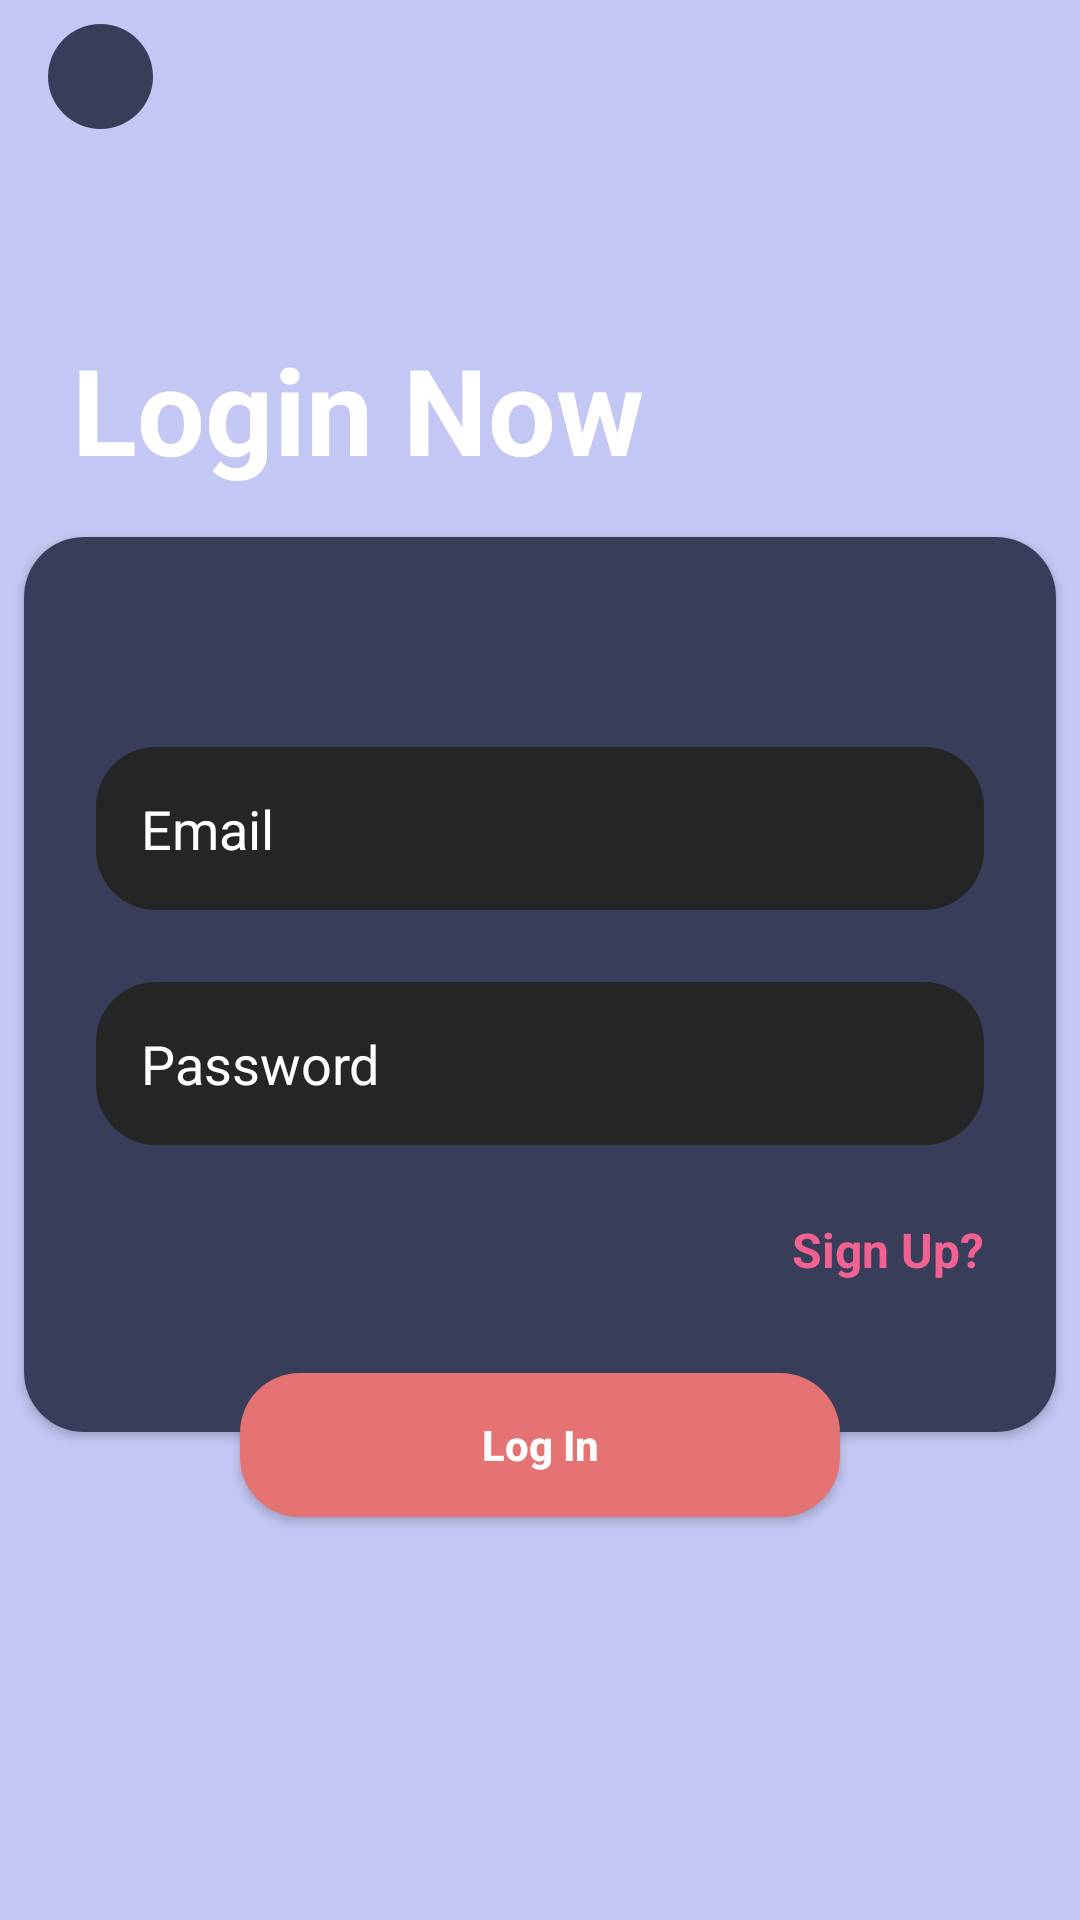

Layout XML and referenced resources for this Android screen:
<!-- AndroidManifest.xml: application theme Theme.Playquizearn -->
<!-- res/layout/activity_sign_in.xml -->
<?xml version="1.0" encoding="utf-8"?>
<androidx.constraintlayout.widget.ConstraintLayout xmlns:android="http://schemas.android.com/apk/res/android"
    xmlns:app="http://schemas.android.com/apk/res-auto"
    xmlns:tools="http://schemas.android.com/tools"
    android:layout_width="match_parent"
    android:layout_height="match_parent"
    android:background="@color/icecrem_w"
    tools:context=".Actvitys.SignInActivity">


    <View
        android:id="@+id/view"
        android:layout_width="35dp"
        android:layout_height="35dp"
        android:layout_marginStart="16dp"
        android:layout_marginTop="8dp"
        android:background="@drawable/roundback"
        app:layout_constraintStart_toStartOf="parent"
        app:layout_constraintTop_toTopOf="parent" />

    <ImageView
        android:id="@+id/imageView"
        android:layout_width="15dp"
        android:layout_height="15dp"
        app:layout_constraintBottom_toBottomOf="@+id/view"
        app:layout_constraintEnd_toEndOf="@+id/view"
        app:layout_constraintStart_toStartOf="@+id/view"
        app:layout_constraintTop_toTopOf="@+id/view"
        app:srcCompat="@drawable/back" />

    <TextView
        android:id="@+id/textView"
        android:layout_width="wrap_content"
        android:layout_height="wrap_content"
        android:layout_marginStart="24dp"
        android:layout_marginBottom="16dp"
        android:text="Login Now"
        android:textColor="@color/white"
        android:textSize="40sp"
        android:textStyle="bold"
        app:layout_constraintBottom_toTopOf="@+id/cardView"
        app:layout_constraintStart_toStartOf="parent" />

    <androidx.cardview.widget.CardView
        android:id="@+id/cardView"
        android:layout_width="0dp"
        android:layout_height="wrap_content"
        android:layout_marginStart="8dp"
        android:layout_marginTop="16dp"
        android:layout_marginEnd="8dp"
        app:cardCornerRadius="20dp"
        app:layout_constraintBottom_toBottomOf="parent"
        app:layout_constraintEnd_toEndOf="parent"
        app:layout_constraintStart_toStartOf="parent"
        app:layout_constraintTop_toTopOf="parent">

        <androidx.constraintlayout.widget.ConstraintLayout
            android:layout_width="match_parent"
            android:layout_height="match_parent"
            android:background="#383D5A">

            <EditText
                android:id="@+id/passwordLog"
                android:layout_width="0dp"
                android:layout_height="wrap_content"
                android:layout_marginStart="24dp"
                android:layout_marginTop="24dp"
                android:layout_marginEnd="24dp"
                android:background="@drawable/edtback"
                android:ems="10"
                android:hint="Password"
                android:inputType="textPersonName"
                android:padding="15dp"
                android:textColor="@color/white"
                android:textColorHint="@color/white"
                app:layout_constraintEnd_toEndOf="parent"
                app:layout_constraintHorizontal_bias="0.0"
                app:layout_constraintStart_toStartOf="parent"
                app:layout_constraintTop_toBottomOf="@+id/emailLog" />

            <EditText
                android:id="@+id/emailLog"
                android:layout_width="0dp"
                android:layout_height="wrap_content"
                android:layout_marginStart="24dp"
                android:layout_marginTop="70dp"
                android:layout_marginEnd="24dp"
                android:background="@drawable/edtback"
                android:ems="10"
                android:hint="Email"
                android:inputType="textEmailAddress"
                android:padding="15dp"
                android:textColor="@color/white"
                android:textColorHint="@color/white"
                app:layout_constraintEnd_toEndOf="parent"
                app:layout_constraintStart_toStartOf="parent"
                app:layout_constraintTop_toTopOf="parent" />

            <TextView
                android:id="@+id/createAccount"
                android:layout_width="wrap_content"
                android:layout_height="wrap_content"
                android:layout_marginTop="24dp"
                android:layout_marginBottom="50dp"
                android:text="Sign Up?"
                android:textColor="#F06292"
                android:textSize="16sp"
                android:textStyle="bold"
                app:layout_constraintBottom_toBottomOf="parent"
                app:layout_constraintEnd_toEndOf="@+id/passwordLog"
                app:layout_constraintTop_toBottomOf="@+id/passwordLog" />

        </androidx.constraintlayout.widget.ConstraintLayout>
    </androidx.cardview.widget.CardView>

    <androidx.appcompat.widget.AppCompatButton
        android:id="@+id/logIn"
        android:layout_width="200dp"
        android:layout_height="wrap_content"
        android:layout_marginTop="-20dp"
        android:background="@drawable/btnback"
        android:text="Log In"
        android:textAllCaps="false"
        android:textColor="@color/white"
        android:textStyle="bold"
        app:layout_constraintEnd_toEndOf="@+id/cardView"
        app:layout_constraintStart_toStartOf="@+id/cardView"
        app:layout_constraintTop_toBottomOf="@+id/cardView" />

</androidx.constraintlayout.widget.ConstraintLayout>
<!-- resources referenced by this layout -->
<resources>
  <color name="icecrem_w">#C3C7F3</color>
  <color name="white">#FFFFFFFF</color>
  <!-- drawable btnback (drawable) -->
  <?xml version="1.0" encoding="utf-8"?>
  <shape xmlns:android="http://schemas.android.com/apk/res/android">
  
      <solid
          android:color="#E57373"/>
  
      <corners
          android:radius="20dp"/>
  
  </shape>
  <!-- drawable edtback (drawable) -->
  <?xml version="1.0" encoding="utf-8"?>
  <shape xmlns:android="http://schemas.android.com/apk/res/android">
  
      <solid
          android:color="#252525"/>
  
      <corners
          android:radius="20dp"/>
  
  </shape>
  <!-- drawable roundback (drawable) -->
  <?xml version="1.0" encoding="utf-8"?>
  <shape xmlns:android="http://schemas.android.com/apk/res/android"
      android:shape="oval">
  
  <solid
      android:color="#383D5A"/>
  
  </shape>
  <style name="Theme.Playquizearn" parent="Base.Theme.Playquizearn" />
  <style name="Base.Theme.Playquizearn" parent="Theme.Material3.DayNight.NoActionBar">
          
          
  
  
  
      </style>
</resources>
